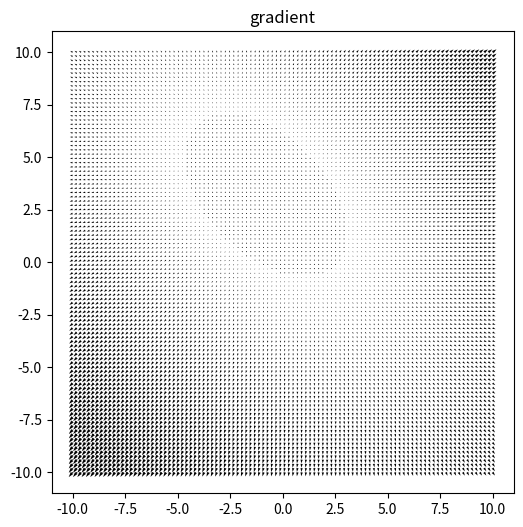

The script that saved this image: (Note: this script raises an exception after producing the figure.)
from inspect import signature
import numpy as np
import logging
from mpl_toolkits import mplot3d


def df_dx(func, epsilon=1e-3):
	nargs = len(signature(func).parameters)
	# 3D function
	if nargs == 2:
		return lambda x, y: ((func(x + epsilon, y) - func(x, y)) / epsilon)
	# 2D function
	if nargs == 1:
		return lambda x: ((func(x + epsilon) - func(x)) / epsilon)
	logging.error('Cannot work on functions with more than 2 variables')


def df_dy(func, epsilon=1e-3):
	return lambda x, y: ((func(x, y + epsilon) - func(x, y)) / epsilon)


def df_dxdx(func):
	nargs = len(signature(func).parameters)
	# 3D function
	if nargs == 2:
		return lambda x, y: df_dx(df_dx(func))(x, y)
	# 2D function
	if nargs == 1:
		return lambda x: df_dx(df_dx(func))(x)
	logging.error('Cannot work on functions with more than 2 variables')


def df_dydy(func):
	return lambda x, y: df_dy(df_dy(func))(x, y)


def df_dxdy(func):
	return lambda x, y: df_dx(df_dy(func))(x, y)


def df_dydx(func):
	return lambda x, y: df_dy(df_dx(func))(x, y)


def grad(func):
	nargs = len(signature(func).parameters)
	if nargs == 2:
		return lambda x, y: np.array([df_dx(func)(x, y), df_dy(func)(x, y)])
	logging.error('Cannot calculate gradient, function is not 3D')


def hess(func):
	nargs = len(signature(func).parameters)
	if nargs == 2:
		return lambda x, y: np.array([[df_dxdx(func)(x, y), df_dxdy(func)(x, y)],
		                              [df_dydx(func)(x, y), df_dydy(func)(x, y)]])
	logging.error('Cannot calculate hessian, function is not 3D')


def newton(func, x0=(0, 0), steps=2, delta=.05):
	nargs = len(signature(func).parameters)

	# 3D function
	if nargs == 2:
		res = np.array([x0[0], x0[1]])
		gradient = grad(func)
		hessian = hess(func)

		for i in range(steps):
			gd = gradient(res[0], res[1])
			hs = hessian(res[0], res[1])
			inverse = np.linalg.inv(hs)
			prev = res
			res = prev - (np.dot(gd, inverse))
			diff = abs(func(res[0], res[1]) - func(prev[0], prev[1]))
			if diff < delta:
				break

	# 2D function
	elif nargs == 1:
		res = x0
		dx = df_dx(func)
		dxdx = df_dxdx(func)

		for i in range(steps):
			prev = res
			res = prev - dx(prev) / dxdx(prev)
			diff = abs(prev - res)
			if diff < delta:
				break

	return res


def plot(func, start=-10, end=10, bins=100, savefig=False, plotfunc=True, plotgrad=True, filename=''):
	from matplotlib import pyplot as plt
	nargs = len(signature(func).parameters)
	x = np.linspace(start, end, bins)

	# if given function is 2D
	if nargs == 1:
		X = np.linspace(start, end, bins)
		Y = func(X)
		dx = df_dx(func)(X)
		dxdx = df_dxdx(func)(X)

		fig = plt.figure(figsize=(8, 6))
		ax = fig.add_subplot(2, 2, 1, title='f(x)')
		ax.set_xlabel('x')
		ax.set_ylabel('y')
		ax.plot(Y)
		b = fig.add_subplot(2, 2, 2, title='f\'(x)')
		b.set_xlabel('x')
		b.set_ylabel('y')
		b.plot(dx)
		c = fig.add_subplot(2, 2, 3, title='f\'\'(x)')
		c.set_xlabel('x')
		c.set_ylabel('y')
		c.plot(dxdx)

	# 3D function
	elif nargs == 2:
		y = np.linspace(start, end, bins)

		X, Y = np.meshgrid(x, y)
		gradient = grad(func)
		gd = gradient(X, Y)
		Z = func(X, Y)

		fig = plt.figure(figsize=(8, 6))
		if plotfunc and plotgrad:
			ax = fig.add_subplot(1, 2, 1, projection='3d', title='f(x,y)', adjustable='box', aspect=1)
			ax.contour3D(X, Y, Z, 50, cmap='binary')
			ax.set_xlabel('x')
			ax.set_ylabel('y')
			ax.set_zlabel('z')
			b = fig.add_subplot(1, 2, 2, title='gradient', adjustable='box', aspect=1)
			b.quiver(X, Y, gd[0], gd[1])

		elif plotfunc:
			ax = fig.add_subplot(1, 1, 1, projection='3d', title='f(x,y)', adjustable='box', aspect=1)
			ax.contour3D(X, Y, Z, 50, cmap='binary')
			ax.set_xlabel('x')
			ax.set_ylabel('y')
			ax.set_zlabel('z')

		elif plotgrad:
			b = fig.add_subplot(1, 1, 1, title='gradient', adjustable='box', aspect=1)
			b.quiver(X, Y, gd[0], gd[1])

	plt.show()

	if savefig and plotfunc or plotgrad:
		if plotfunc and plotgrad:
			filename = 'plot'
		elif plotfunc:
			filename = 'function'
		elif plotgrad:
			filename = 'gradient'

		logging.info('saving plot as svg...')
		fig.savefig(filename + '.svg')


if __name__ == '__main__':
	np.set_printoptions(precision=3)
	print(newton(lambda x, y: 2 * (x ** 2) + (x * y) + 2 * ((y - 3) ** 2), (-1, 4)))
	plot(lambda x, y: 2 * (x ** 2) + (x * y) + 2 * ((y - 3) ** 2), plotfunc=False)
	plot(lambda x, y: 2 * (x ** 2) + (x * y) + 2 * ((y - 3) ** 2), plotgrad=False)
	print('%.2f' % newton(lambda x: x ** 2, 2))
	plot(lambda x: x ** 2)
